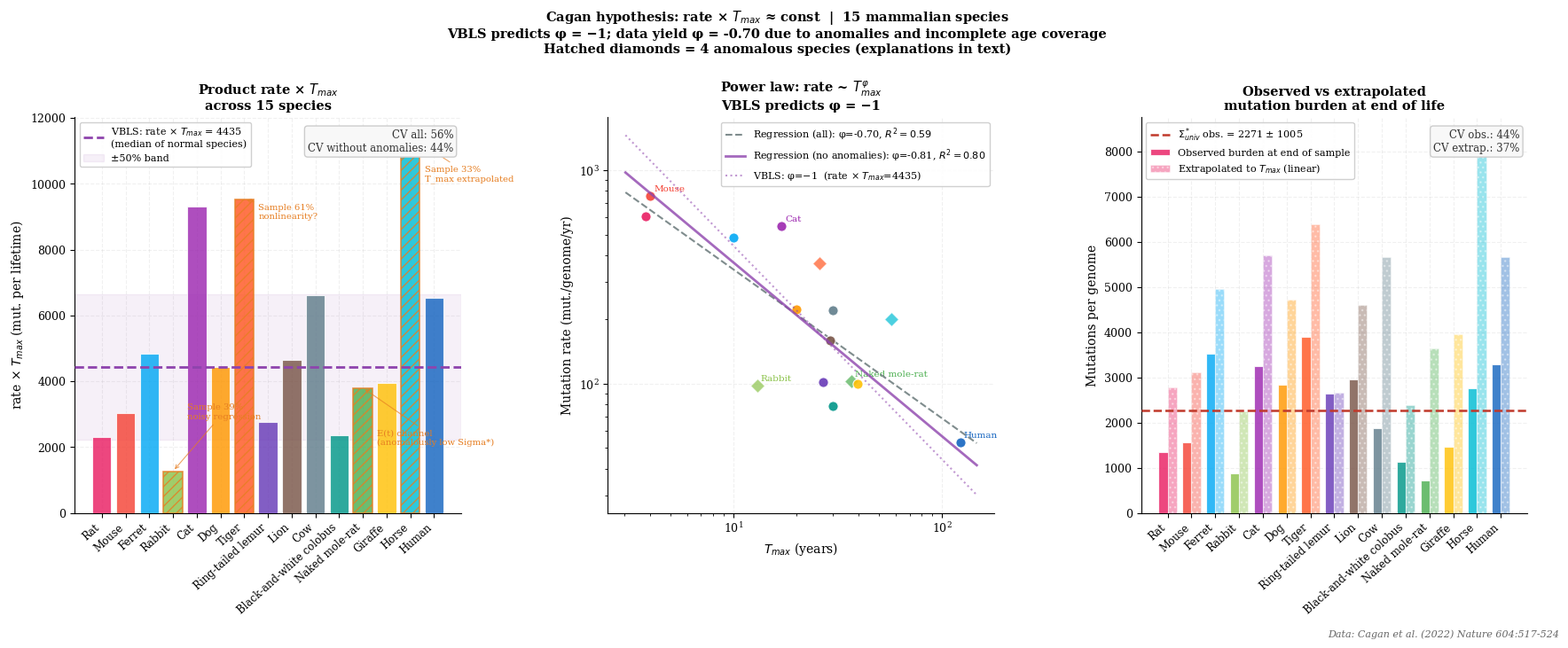

Generate this figure with matplotlib:
"""
=================================================================
  VBLS — Viability Boundaries of Living Systems
  Author:     Vasiliy Avdeev (independent researcher)
  Monograph:  VBLS_THEORY
=================================================================

  Copyright (c) 2026 Vasiliy Avdeev.  All rights reserved.

  This work is licensed under the Creative Commons Attribution-NonCommercial-
  NoDerivatives 4.0 International License (CC BY-NC-ND 4.0).

  You are free to:
    Share — copy and redistribute the material in any medium or format
    The licensor cannot revoke these freedoms as long as you follow the
    license terms.

  Under the following terms:
    Attribution    — You must give appropriate credit, provide a link to
                     the license, and indicate if changes were made.  You
                     may do so in any reasonable manner, but not in any way
                     that suggests the licensor endorses you or your use.
    NonCommercial  — You may not use the material for commercial purposes.
    NoDerivatives  — If you remix, transform, or build upon the material,
                     you may not distribute the modified material.
    No additional restrictions — You may not apply legal terms or
                     technological measures that legally restrict others
                     from doing anything the license permits.

  Notices:
    You do not have to comply with the license for elements of the material
    in the public domain or where your use is permitted by an applicable
    exception or limitation.

    No warranties are given.  The license may not give you all of the
    permissions necessary for your intended use.  For example, other rights
    such as publicity, privacy, or moral rights may limit how you use the
    material.

  Full license text:        https://creativecommons.org/licenses/by-nc-nd/4.0/legalcode
  Human-readable summary:   https://creativecommons.org/licenses/by-nc-nd/4.0/

  SPDX-License-Identifier: CC-BY-NC-ND-4.0
=================================================================
VBLS — Analysis of the rate x T_max product
Supplementary section: testing the Cagan hypothesis of a universal constant
=================================================================

Out: cagan_fig3_rateXtmax.pdf / .png
"""

import numpy as np
import pandas as pd
import matplotlib
matplotlib.use('Agg')
import matplotlib.pyplot as plt
import matplotlib.patches as mpatches
from scipy.stats import linregress

plt.rcParams.update({
    'font.family':       'DejaVu Serif',
    'font.size':         10,
    'axes.titlesize':    11,
    'axes.labelsize':    10,
    'xtick.labelsize':   9,
    'ytick.labelsize':   9,
    'axes.spines.top':   False,
    'axes.spines.right': False,
    'axes.grid':         True,
    'grid.alpha':        0.18,
    'grid.linestyle':    '--',
    'figure.dpi':        150,
})

COL_VBLS  = '#8e44ad'
COL_UNIV  = '#c0392b'
COL_ANOM  = '#e67e22'   # anomalies
COL_REG   = '#7f8c8d'

SP_COLORS = {
    'Human':                  '#1565C0',
    'Mouse':                  '#F44336',
    'Rat':                    '#E91E63',
    'Naked mole-rat':         '#4CAF50',
    'Dog':                    '#FF9800',
    'Cat':                    '#9C27B0',
    'Horse':                  '#00BCD4',
    'Tiger':                  '#FF5722',
    'Cow':                    '#607D8B',
    'Rabbit':                 '#8BC34A',
    'Giraffe':                '#FFC107',
    'Lion':                   '#795548',
    'Ferret':                 '#03A9F4',
    'Ring-tailed lemur':      '#673AB7',
    'Black-and-white colobus':'#009688',
}

# ── Species max lifespan (identical to mde_cagan_verification.py) ────────────
# Cat: biological max ~17 yr; AnAge entry of 30 yr is unreliable (see §17.3.5.2)
TMAX = {
    'Human':                  122.5,
    'Mouse':                    4.0,
    'Rat':                      3.8,
    'Naked mole-rat':          37.0,
    'Dog':                     20.0,
    'Cat':                     17.0,
    'Horse':                   57.0,
    'Tiger':                   26.0,
    'Cow':                     30.0,
    'Rabbit':                  13.0,
    'Giraffe':                 39.5,
    'Lion':                    29.0,
    'Ferret':                  10.0,
    'Ring-tailed lemur':       27.0,
    'Black-and-white colobus': 30.0,
}

# Anomalous species: rate × T_max deviates due to identified causes (see §17.3.5.2)
# Cat excluded: with T_max=17 yr its product ~9300 falls within the normal range
ANOMALY = {'Horse', 'Tiger', 'Rabbit', 'Naked mole-rat'}

# ── Per-species statistics (15 species; regression slope × T_max) ─────────────
# Cat: biological T_max = 17 yr (AnAge entry of 30 yr is unreliable for the
# domestic cat — see §17.3.5.2); with T_max = 17 its product ~9300 is normal,
# so the cat is NOT an anomaly. The 5 species with a single age point keep their
# externally estimated slopes.
# (sp, rate/yr, T_max, product, burden_end, frac_sampled%, flag)
records = [
    ('Rat',                     607,   3.8,  2307, 1337, 48, 'N'),
    ('Mouse',                   761,   4.0,  3046, 1558, 50, 'N'),
    ('Ferret',                  485,  10.0,  4851, 3516, 71, 'N'),
    ('Rabbit',                   98,  13.0,  1268,  875, 39, 'A'),
    ('Dog',                     222,  20.0,  4435, 2837, 60, 'N'),
    ('Tiger',                   367,  26.0,  9536, 3892, 61, 'A'),
    ('Ring-tailed lemur',       102,  27.0,  2753, 2638, 99, 'N'),
    ('Lion',                    160,  29.0,  4645, 2950, 64, 'N'),
    ('Cat',                     547,  17.0,  9299, 3247, 57, 'N'),
    ('Cow',                     220,  30.0,  6612, 1870, 33, 'N'),
    ('Black-and-white colobus',  79,  30.0,  2369, 1125, 47, 'N'),
    ('Naked mole-rat',          103,  37.0,  3798,  727, 20, 'A'),
    ('Giraffe',                 100,  39.5,  3960, 1462, 37, 'N'),
    ('Horse',                   201,  57.0, 11452, 2752, 33, 'A'),
    ('Human',                    53, 122.5,  6522, 3282, 58, 'N'),
]
records.sort(key=lambda x: x[2])   # sort by T_max ascending

sp_names = [r[0] for r in records]
rates    = np.array([r[1] for r in records])
tmaxs    = np.array([r[2] for r in records])
prods    = np.array([r[3] for r in records])
burds    = np.array([r[4] for r in records])
fracs    = np.array([r[5] for r in records])
flags    = [r[6] for r in records]

prod_mean   = prods.mean()
prod_median = np.median(prods)
prod_std    = prods.std()
burd_mean   = burds.mean()
burd_std    = burds.std()

# VBLS predicted: rate x T_max = const from scaling
# median of "normal" species (N flag)
normal_idx  = [i for i,f in enumerate(flags) if f == 'N']
prod_normal = prods[normal_idx]
prod_vlbs   = np.median(prod_normal)

# ── Figure: 3 panels ─────────────────────────────────────────────────────────
fig, axes = plt.subplots(1, 3, figsize=(18, 7.2))
fig.subplots_adjust(left=0.06, right=0.97, top=0.82, bottom=0.20,
                    wspace=0.38)

# ── Panel 1: rate x T_max bar chart ──────────────────────────────────────────
ax1 = axes[0]

# Sort by T_max
order = np.argsort(tmaxs)
sp_s  = [sp_names[i] for i in order]
pr_s  = prods[order]
fl_s  = [flags[i] for i in order]
fr_s  = fracs[order]
cols1 = []
alphs = []
for i in order:
    c = SP_COLORS.get(sp_names[i], '#888')
    cols1.append(c)
    alphs.append(0.60 if flags[i]=='A' else 0.82)

bars1 = ax1.bar(range(len(sp_s)), pr_s, color=cols1, alpha=0.82,
                edgecolor='white', lw=0.8, zorder=3)

# Hatch anomalies
for bi, (bar, fl) in enumerate(zip(bars1, fl_s)):
    if fl == 'A':
        bar.set_hatch('///')
        bar.set_edgecolor(COL_ANOM)
        bar.set_linewidth(1.2)

# VBLS predicted constant (median of normal species)
ax1.axhline(prod_vlbs, color=COL_VBLS, lw=2.0, ls='--', zorder=4,
            label=f'VBLS: rate × $T_{{max}}$ = {prod_vlbs:.0f}\n(median of normal species)')
ax1.axhspan(prod_vlbs * 0.5, prod_vlbs * 1.5,
            alpha=0.08, color=COL_VBLS, zorder=2, label='±50% band')

# Annotate anomalies (Cat excluded: with T_max=17yr product ~9300, within normal range)
annots = {
    'Horse':         ('Sample 33%\nT_max extrapolated', 0.2, 0.88),
    'Tiger':         ('Sample 61%\nnonlinearity?', 0.2, 0.78),
    'Rabbit':        ('Sample 39%\nnoisy regression', 0.2, 0.25),
    'Naked mole-rat':('E(t) channel\n(anomalously low Sigma*)', 0.2, 0.18),
}
for bi, sp in enumerate(sp_s):
    if sp in annots:
        txt, dx, yf = annots[sp]
        ymax = ax1.get_ylim()[1] if ax1.get_ylim()[1] > 0 else pr_s.max()*1.3
        ax1.annotate(txt,
                     xy=(bi, pr_s[bi]),
                     xytext=(bi + dx*3, pr_s.max() * yf),
                     fontsize=7.2, color=COL_ANOM,
                     arrowprops=dict(arrowstyle='->', color=COL_ANOM,
                                     lw=0.8, alpha=0.7))

ax1.set_xticks(range(len(sp_s)))
ax1.set_xticklabels(sp_s, rotation=42, ha='right', fontsize=8.5)
ax1.set_ylabel('rate × $T_{max}$ (mut. per lifetime)', fontsize=10)
ax1.legend(fontsize=8, loc='upper left', framealpha=0.92)
ax1.set_title(f'Product rate × $T_{{max}}$\nacross {len(sp_s)} species', fontsize=10.5,
              fontweight='bold')

# CV annotation
cv_all = prod_std / prod_mean * 100
cv_norm = prod_normal.std() / prod_normal.mean() * 100
ax1.text(0.98, 0.97,
         f'CV all: {cv_all:.0f}%\nCV without anomalies: {cv_norm:.0f}%',
         transform=ax1.transAxes, ha='right', va='top',
         fontsize=8.5, color='#333',
         bbox=dict(boxstyle='round,pad=0.3', fc='#f8f8f8', ec='#ccc'))

# ── Panel 2: power law rate ~ T_max^alpha  ────────────────────────────────────
ax2 = axes[1]

for i, (sp, r, tm, fl) in enumerate(zip(sp_names, rates, tmaxs, flags)):
    col = SP_COLORS.get(sp, '#888')
    mk  = 'D' if fl == 'A' else 'o'
    ax2.scatter(tm, r, color=col, s=65, zorder=4,
                marker=mk, edgecolors='white', lw=0.8,
                alpha=0.70 if fl=='A' else 0.90)
    offset_x = tm * 1.04
    offset_y = r * 1.05
    if sp in ['Human','Mouse','Naked mole-rat','Cat','Rabbit']:
        ax2.annotate(sp, (tm, r), (offset_x, offset_y),
                     fontsize=7.5, color=col)

# Regression on ALL
phi_all, loga_all, r_all, _, _ = linregress(np.log(tmaxs), np.log(rates))
tm_line = np.logspace(np.log10(tmaxs.min()*0.8), np.log10(tmaxs.max()*1.2), 200)
ax2.plot(tm_line, np.exp(loga_all)*tm_line**phi_all,
         color=COL_REG, lw=1.5, ls='--', zorder=3,
         label=f'Regression (all): φ={phi_all:.2f}, $R^2={r_all**2:.2f}$')

# Regression on NORMAL only
tmaxs_n = tmaxs[normal_idx]; rates_n = rates[normal_idx]
phi_n, loga_n, r_n, _, _ = linregress(np.log(tmaxs_n), np.log(rates_n))
ax2.plot(tm_line, np.exp(loga_n)*tm_line**phi_n,
         color=COL_VBLS, lw=2.0, ls='-', zorder=4, alpha=0.80,
         label=f'Regression (no anomalies): φ={phi_n:.2f}, $R^2={r_n**2:.2f}$')

# VBLS prediction: exact -1 line through median
A_vlbs = prod_vlbs
ax2.plot(tm_line, A_vlbs / tm_line,
         color=COL_VBLS, lw=1.5, ls=':', zorder=5, alpha=0.55,
         label=f'VBLS: φ=−1  (rate × $T_{{max}}$={A_vlbs:.0f})')

ax2.set_xscale('log'); ax2.set_yscale('log')
ax2.set_xlabel('$T_{max}$ (years)', fontsize=10)
ax2.set_ylabel('Mutation rate (mut./genome/yr)', fontsize=10)
ax2.legend(fontsize=8, framealpha=0.92, loc='upper right')
ax2.set_title('Power law: rate ~ $T_{max}^{\\varphi}$\nVBLS predicts φ = −1',
              fontsize=10.5, fontweight='bold')

# ── Panel 3: burden at end vs corrected burden ────────────────────────────────
ax3 = axes[2]

x = np.arange(len(sp_names))
order3 = np.argsort(tmaxs)
sp_s3  = [sp_names[i] for i in order3]
burd_s = burds[order3]
frac_s = fracs[order3] / 100
cols3  = [SP_COLORS.get(sp_names[i],'#888') for i in order3]
fl_s3  = [flags[i] for i in order3]

# Corrected (extrapolated to T_max assuming linear)
burd_corr = burd_s / frac_s

w = 0.38
bars_obs  = ax3.bar(x - w/2, burd_s,    width=w, color=cols3,
                    alpha=0.82, edgecolor='white', lw=0.8, zorder=3,
                    label='Observed burden at end of sample')
bars_corr = ax3.bar(x + w/2, burd_corr, width=w, color=cols3,
                    alpha=0.40, edgecolor='white', lw=0.8, zorder=3,
                    hatch='...', label='Extrapolated to $T_{max}$ (linear)')

# Universal Sigma* line
ax3.axhline(burd_mean, color=COL_UNIV, lw=1.8, ls='--', zorder=4,
            label=f'$\\Sigma^*_{{univ}}$ obs. = {burd_mean:.0f} ± {burd_std:.0f}')

ax3.set_xticks(x)
ax3.set_xticklabels(sp_s3, rotation=42, ha='right', fontsize=8.5)
ax3.set_ylabel('Mutations per genome', fontsize=10)
ax3.legend(fontsize=8, framealpha=0.92, loc='upper left')
ax3.set_title('Observed vs extrapolated\nmutation burden at end of life',
              fontsize=10.5, fontweight='bold')

cv_obs  = burd_std / burd_mean * 100
cv_corr = burd_corr.std() / burd_corr.mean() * 100
ax3.text(0.98, 0.97,
         f'CV obs.: {cv_obs:.0f}%\nCV extrap.: {cv_corr:.0f}%',
         transform=ax3.transAxes, ha='right', va='top',
         fontsize=8.5, color='#333',
         bbox=dict(boxstyle='round,pad=0.3', fc='#f8f8f8', ec='#ccc'))

# ── Suptitle ──────────────────────────────────────────────────────────────────
fig.suptitle(
    f'Cagan hypothesis: rate × $T_{{max}}$ ≈ const  |  {len(sp_names)} mammalian species\n'
    f'VBLS predicts φ = −1; data yield φ = {phi_all:.2f} due to anomalies and incomplete age coverage\n'
    f'Hatched diamonds = {len(ANOMALY)} anomalous species (explanations in text)',
    fontsize=10.5, fontweight='bold', y=0.99)

fig.text(0.99, 0.005,
         'Data: Cagan et al. (2022) Nature 604:517-524',
         ha='right', fontsize=8, color='#666', style='italic')

plt.savefig('cagan_fig3_rateXtmax.pdf', bbox_inches='tight')
plt.savefig('cagan_fig3_rateXtmax.png', bbox_inches='tight', dpi=180)
plt.close()
print("Saved: cagan_fig3_rateXtmax")

# ── Print summary table ───────────────────────────────────────────────────────
print(f"\n{'='*65}")
print(f"SUMMARY: rate x T_max analysis")
print(f"{'='*65}")
print(f"  All species:      mean={prod_mean:.0f}  median={prod_median:.0f}  CV={cv_all:.0f}%")
print(f"  Normal species:   mean={prod_normal.mean():.0f}  median={prod_vlbs:.0f}  CV={cv_norm:.0f}%")
print(f"  Power law phi:    all={phi_all:.3f}  normal={phi_n:.3f}  (vbls=-1.000)")
print(f"  R2 power law:     all={r_all**2:.3f}  normal={r_n**2:.3f}")
print(f"  burden_end CV:    {cv_obs:.0f}% (Cagan: ~3x range)")
print(f"  burden_corr CV:   {cv_corr:.0f}%")
